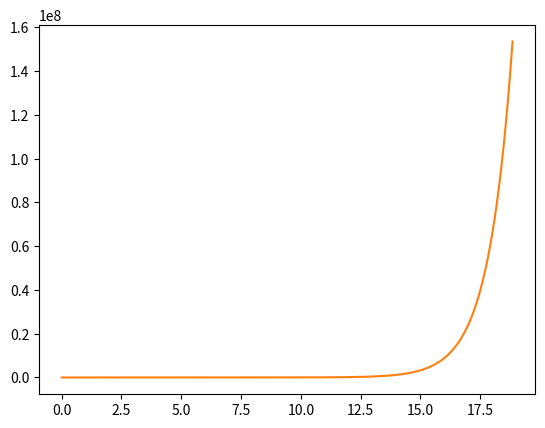

Generate this figure with matplotlib:
import numpy as np
import matplotlib.pyplot as plt
import matplotlib.animation as animation
import scipy.integrate, scipy.optimize

#Stuff to change
bounds = [0,6*np.pi]
def f(t):
    return np.exp(t)
interval = 10
showhistory = False

def a(n):
    return 2/p * scipy.integrate.quad(lambda t: f(t)*np.cos(2*np.pi*t*(n/p)), bounds[0], bounds[1], args=(), full_output=0, epsabs=1.49e-08, epsrel=1.49e-08, limit=10000)[0]

def b(n):
    return 2/p * scipy.integrate.quad(lambda t: f(t)*np.sin(2*np.pi*t*(n/p)), bounds[0], bounds[1], args=(), full_output=0, epsabs=1.49e-08, epsrel=1.49e-08, limit=10000)[0]
    
def fourier(n):
    return a(n)*np.cos((2*np.pi*n*x)/p) + b(n)*np.sin((2*np.pi*n*x)/p)

h = 0.001
p = bounds[1]-bounds[0]
fig, ax = plt.subplots()
x = np.arange(bounds[0], bounds[1], h)
y = np.zeros(np.shape(x)) + a(0)/2
line, = ax.plot(x,y)

def init():  
    line.set_ydata([np.nan] * len(x))
    return line,

def animate(i):
    global y
    y += fourier(i+1)
    line.set_ydata(y)
    plt.ylim(np.amin(y)-0.5, np.amax(y)+0.5)
    if showhistory:
        plt.plot(x,y)
    return line,

plt.plot(x,f(x))
ani = animation.FuncAnimation(
    fig, animate, init_func=init, interval=interval, blit=True, save_count=50)
plt.show()

